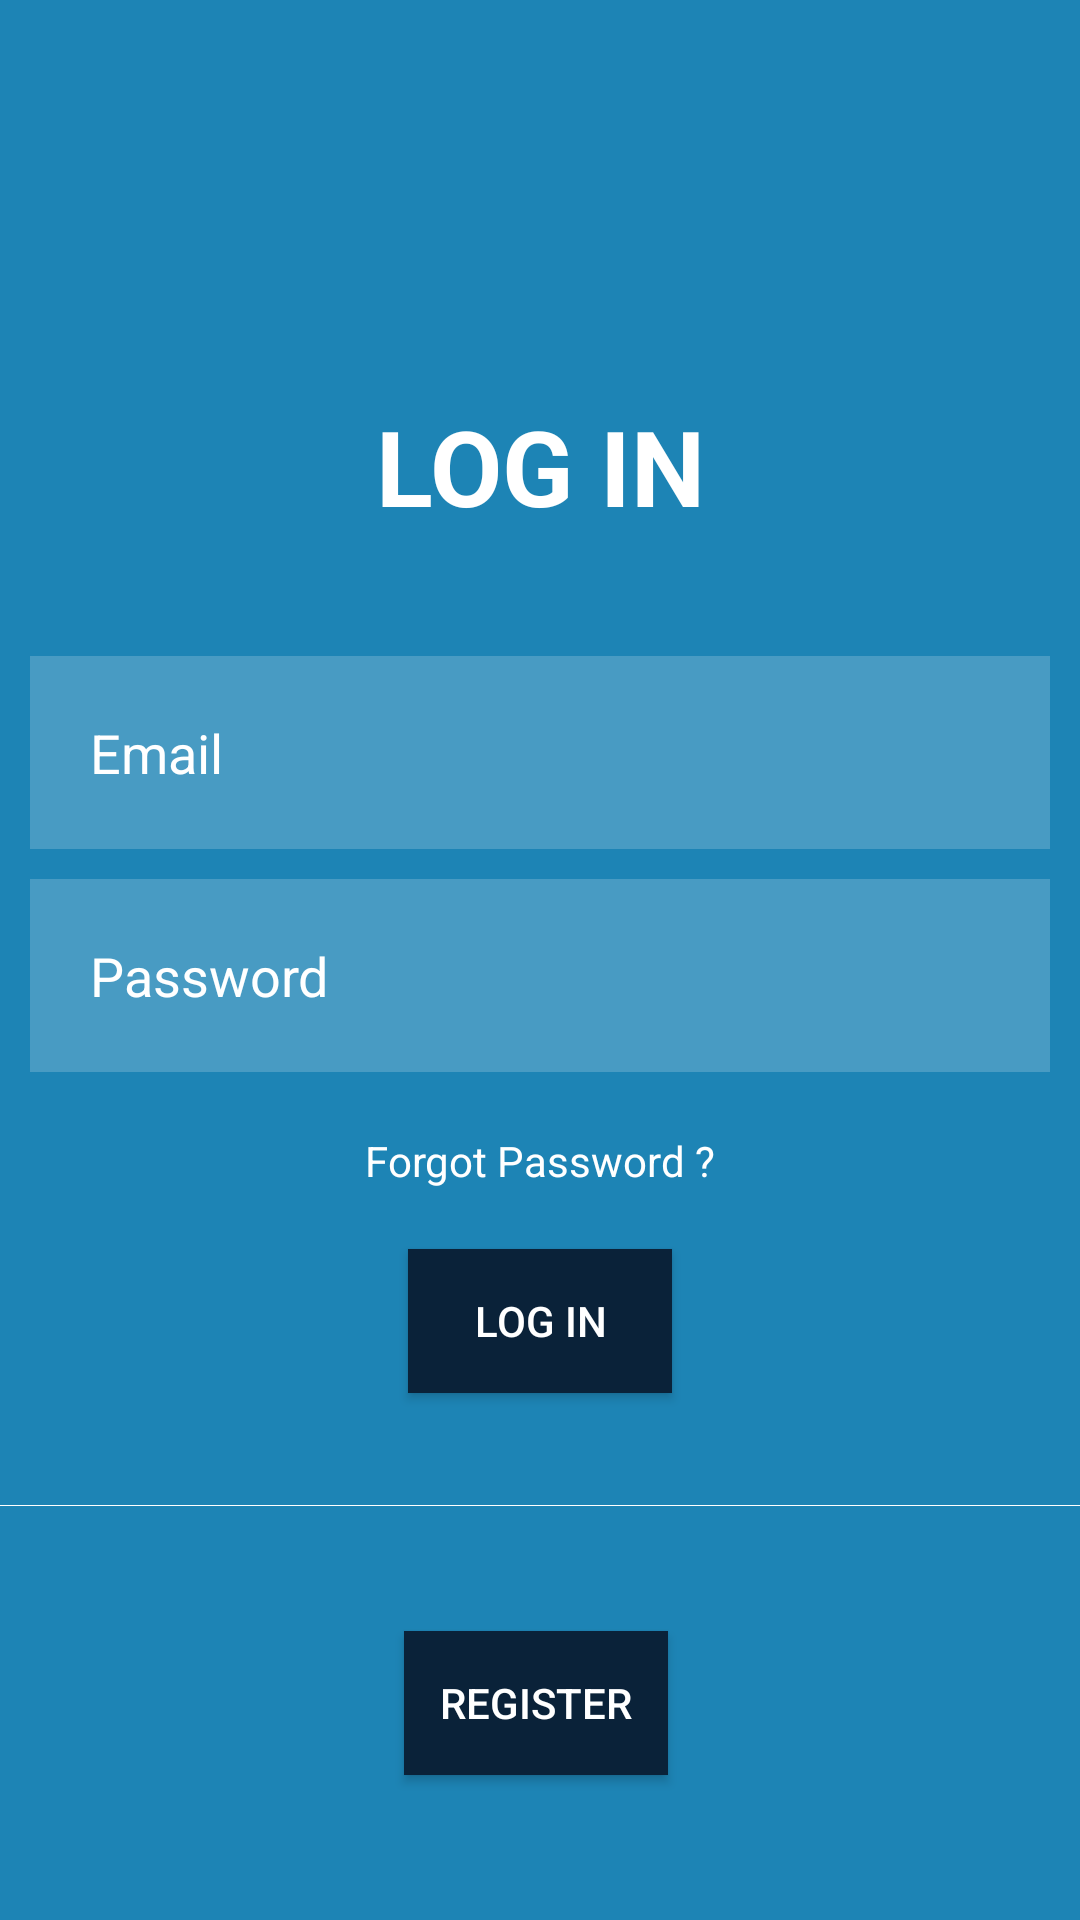

Layout XML and referenced resources for this Android screen:
<!-- AndroidManifest.xml: application theme Theme.CS4_Proto1 -->
<!-- res/layout/activity_login.xml -->
<?xml version="1.0" encoding="utf-8"?>
<androidx.constraintlayout.widget.ConstraintLayout xmlns:android="http://schemas.android.com/apk/res/android"
    xmlns:app="http://schemas.android.com/apk/res-auto"
    xmlns:tools="http://schemas.android.com/tools"
    android:layout_width="match_parent"
    android:layout_height="match_parent"
    android:background="@color/on_primary"
    tools:context=".Login_screen">

    <TextView
        android:id="@+id/signin"
        android:layout_width="match_parent"
        android:layout_height="wrap_content"
        android:layout_marginTop="132dp"
        android:gravity="center"
        android:text="@string/log_in"
        android:textColor="@color/white"
        android:textSize="35sp"
        android:textStyle="bold"
        app:layout_constraintEnd_toEndOf="parent"
        app:layout_constraintHorizontal_bias="0.0"
        app:layout_constraintStart_toStartOf="parent"
        app:layout_constraintTop_toTopOf="parent" />

    <EditText
        android:id="@+id/reg_pass"
        android:layout_width="match_parent"
        android:layout_height="wrap_content"
        android:layout_below="@id/signin"
        android:layout_marginStart="10dp"
        android:layout_marginTop="40dp"
        android:layout_marginEnd="10dp"
        android:autofillHints="Email"
        android:inputType="textEmailAddress"
        android:background="#30ffffff"
        android:drawableStart="@drawable/ic_email"
        android:drawablePadding="20dp"
        android:hint="@string/email"
        android:padding="20dp"
        android:textColor="@color/white"
        android:textColorHint="@color/white"
        app:layout_constraintEnd_toEndOf="parent"
        app:layout_constraintHorizontal_bias="1.0"
        app:layout_constraintStart_toStartOf="parent"
        app:layout_constraintTop_toBottomOf="@+id/signin" />

    <EditText
        android:id="@+id/password"
        android:layout_width="match_parent"
        android:layout_height="wrap_content"
        android:layout_below="@id/reg_pass"
        android:layout_margin="10dp"
        android:autofillHints="password"
        android:background="#30ffffff"
        android:drawableStart="@drawable/ic_baseline_lock_24"
        android:drawablePadding="20dp"
        android:hint="@string/password"
        android:inputType="textVisiblePassword"
        android:padding="20dp"
        android:textColor="@color/white"
        android:textColorHint="@color/white"
        app:layout_constraintEnd_toEndOf="parent"
        app:layout_constraintStart_toStartOf="parent"
        app:layout_constraintTop_toBottomOf="@+id/reg_pass" />

    <TextView
        android:id="@+id/forgotpass"
        android:layout_width="wrap_content"
        android:layout_height="wrap_content"
        android:layout_below="@id/password"
        android:layout_centerHorizontal="true"
        android:layout_marginTop="20dp"
        android:text="@string/forgot_password"
        android:textColor="@color/white"
        app:layout_constraintEnd_toEndOf="parent"
        app:layout_constraintStart_toStartOf="parent"
        app:layout_constraintTop_toBottomOf="@+id/password" />

    <TextView
        android:id="@+id/or"
        android:layout_width="0dp"
        android:layout_height="wrap_content"
        android:layout_below="@id/btn_login"
        android:layout_centerHorizontal="true"
        android:layout_marginTop="20dp"
        android:gravity="center"
        android:text="@string/or"
        android:textColor="@color/white"
        android:textStyle="bold"
        app:drawableLeftCompat="@drawable/ic_horizontal_line_svgrepo_com"
        app:drawableRightCompat="@drawable/ic_horizontal_line_svgrepo_com"
        app:layout_constraintEnd_toEndOf="parent"
        app:layout_constraintHorizontal_bias="1.0"
        app:layout_constraintStart_toStartOf="parent"
        app:layout_constraintTop_toBottomOf="@+id/btn_login" />

    <Button
        android:id="@+id/btn_login"
        android:layout_width="wrap_content"
        android:layout_height="wrap_content"
        android:layout_marginStart="160dp"
        android:layout_marginTop="20dp"
        android:layout_marginEnd="160dp"
        android:background="@color/primary"
        android:text="@string/log_in"
        android:textColor="@color/white"
        app:layout_constraintEnd_toEndOf="parent"
        app:layout_constraintStart_toStartOf="parent"
        app:layout_constraintTop_toBottomOf="@+id/forgotpass" />

    <Button
        android:id="@+id/btn_next"
        android:layout_width="wrap_content"
        android:layout_height="wrap_content"
        android:layout_marginStart="160dp"
        android:layout_marginTop="24dp"
        android:layout_marginEnd="160dp"
        android:background="@color/primary"
        android:gravity="center"
        android:text="@string/register"
        android:textColor="@color/white"
        app:layout_constraintEnd_toEndOf="parent"
        app:layout_constraintHorizontal_bias="0.533"
        app:layout_constraintStart_toStartOf="parent"
        app:layout_constraintTop_toBottomOf="@+id/or" />

</androidx.constraintlayout.widget.ConstraintLayout>
<!-- resources referenced by this layout -->
<resources>
  <color name="on_primary">#1D84B5</color>
  <color name="primary">#0A2239</color>
  <color name="white">#FFFFFFFF</color>
  <!-- drawable ic_horizontal_line_svgrepo_com (drawable) -->
  <vector xmlns:android="http://schemas.android.com/apk/res/android"
      android:width="185dp"
      android:height="10dp"
      android:viewportWidth="@integer/material_motion_duration_short_1"
      android:viewportHeight="@integer/material_motion_duration_long_1">
    <path
        android:pathData="M0,139.474h290.658v11.711h-290.658z"
        android:fillColor="@color/white"/>
  </vector>
  <string name="email">Email</string>
  <string name="forgot_password">Forgot Password ?</string>
  <string name="log_in">LOG IN</string>
  <string name="or">OR</string>
  <string name="password">Password</string>
  <string name="register">REGISTER</string>
  <style name="Theme.CS4_Proto1" parent="Theme.MaterialComponents.DayNight.NoActionBar">
          
          <item name="colorPrimary">@color/primary</item>
          <item name="colorPrimaryVariant">@color/primary_v</item>
          <item name="colorOnPrimary">@color/on_primary</item>
          
          <item name="colorSecondary">@color/secondary</item>
          <item name="colorSecondaryVariant">@color/second_v</item>
          <item name="colorOnSecondary">@color/on_secondary</item>
          
          <item name="android:statusBarColor" tools:targetApi="l">?attr/colorPrimary</item>
          
      </style>
  <color name="primary_v">#53A2BE</color>
  <color name="secondary">#BFD7B5</color>
  <color name="second_v">#E7EFC5</color>
  <color name="on_secondary">#F02D3A</color>
</resources>
